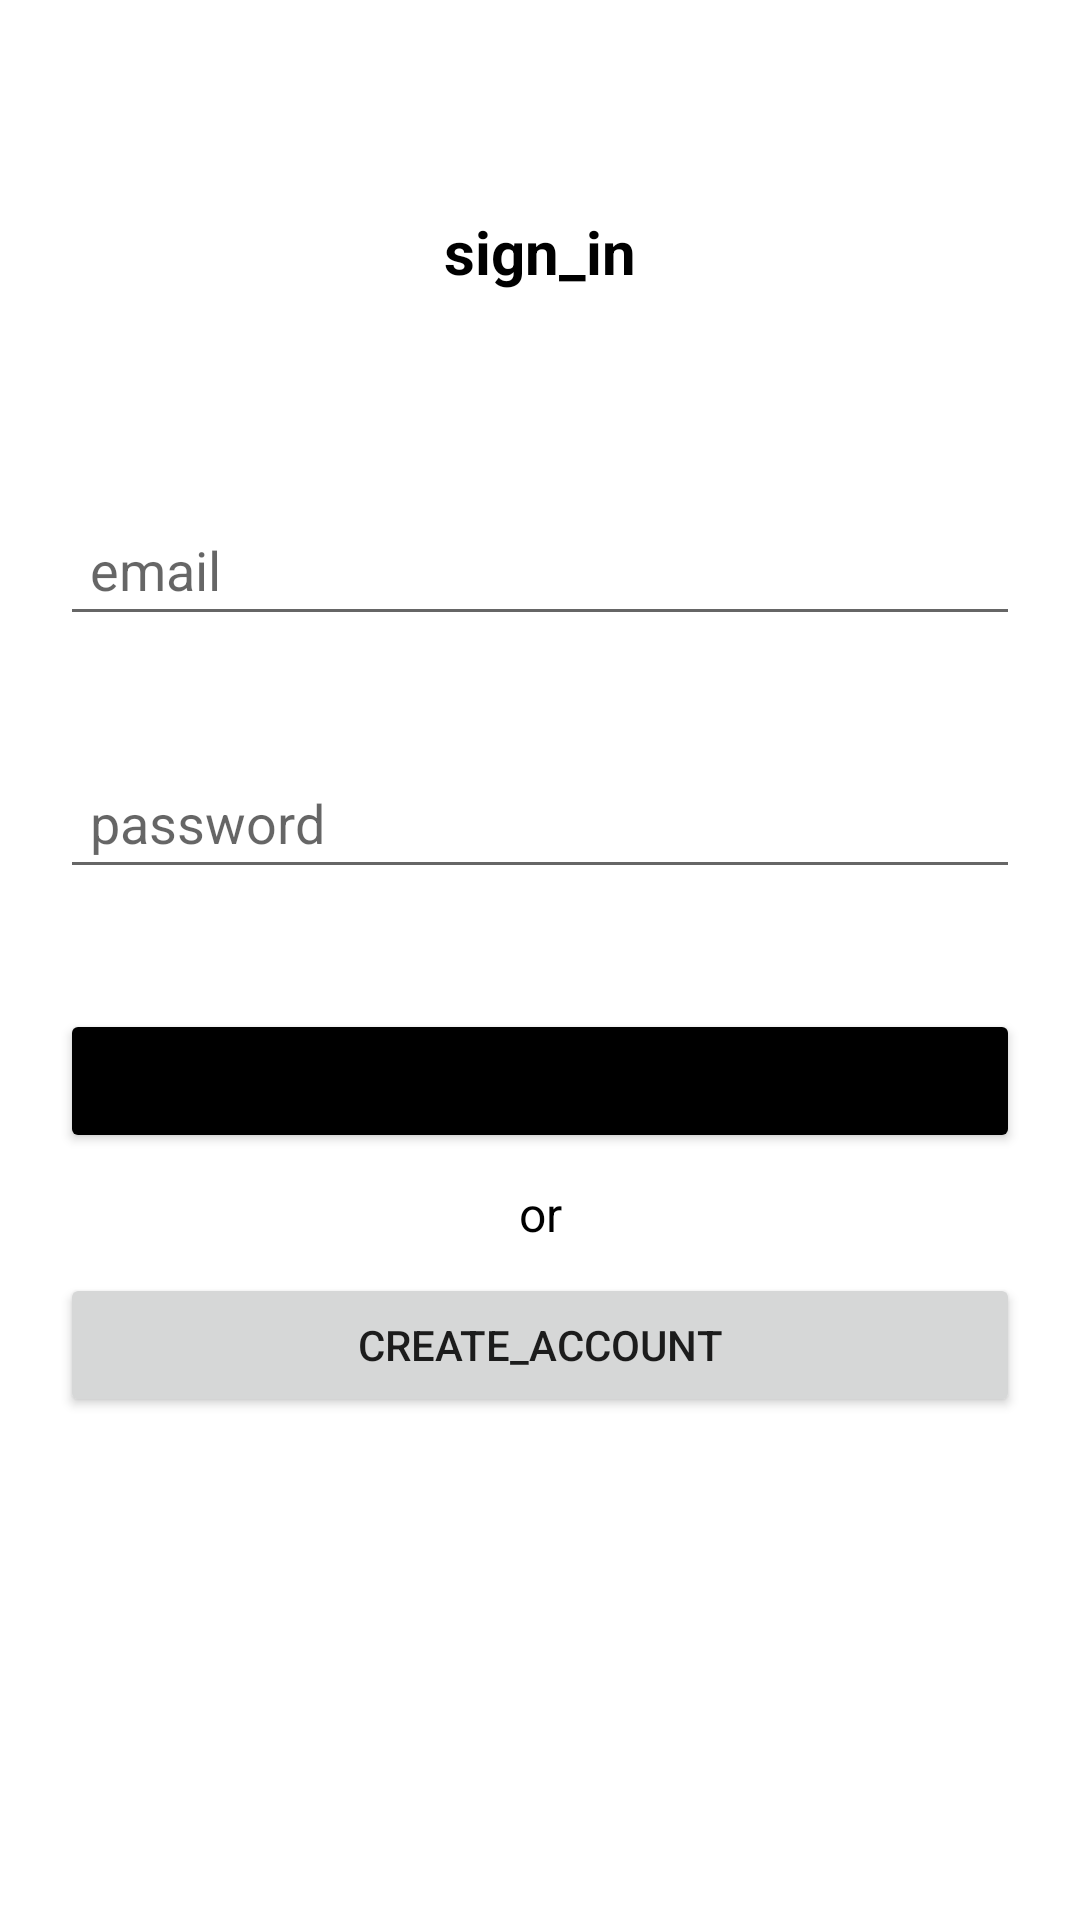

The Android layout XML behind this screen, and the referenced resources:
<!-- AndroidManifest.xml: application theme Theme.KldStadium -->
<!-- res/layout/activity_sigh_in.xml -->
<?xml version="1.0" encoding="utf-8"?>
<androidx.constraintlayout.widget.ConstraintLayout xmlns:android="http://schemas.android.com/apk/res/android"
    xmlns:app="http://schemas.android.com/apk/res-auto"
    xmlns:tools="http://schemas.android.com/tools"
    android:layout_width="match_parent"
    android:layout_height="match_parent"
    tools:context=".views.SignInActivity"
    tools:ignore="Autofill, LabelFor">

    <TextView
        android:layout_width="wrap_content"
        android:layout_height="wrap_content"
        android:text="sign_in"
        android:textAlignment="center"
        android:textColor="@color/black"
        android:textSize="20sp"
        android:textStyle="bold"
        app:layout_constraintBottom_toTopOf="@+id/etSignInEmail"
        app:layout_constraintEnd_toEndOf="parent"
        app:layout_constraintStart_toStartOf="parent"
        app:layout_constraintTop_toTopOf="parent" />

    <TextView
        android:id="@+id/textView2"
        android:layout_width="wrap_content"
        android:layout_height="wrap_content"
        android:text="or"
        android:textAlignment="center"
        android:textColor="@color/black"
        android:textSize="16sp"
        app:layout_constraintBottom_toTopOf="@+id/btnCreateAccount2"
        app:layout_constraintEnd_toEndOf="parent"
        app:layout_constraintStart_toStartOf="parent"
        app:layout_constraintTop_toBottomOf="@+id/btnSignIn" />

    <EditText
        android:id="@+id/etSignInEmail"
        android:layout_width="0dp"
        android:layout_height="wrap_content"
        android:layout_marginHorizontal="20dp"
        android:layout_marginVertical="20dp"
        android:hint="email"
        android:inputType="textEmailAddress"
        android:padding="10dp"
        app:layout_constraintBottom_toTopOf="@+id/etSignInPassword"
        app:layout_constraintEnd_toEndOf="parent"
        app:layout_constraintStart_toStartOf="parent"
        app:layout_constraintTop_toTopOf="parent"
        app:layout_constraintVertical_chainStyle="packed" />

    <EditText
        android:id="@+id/etSignInPassword"
        android:layout_width="0dp"
        android:layout_height="wrap_content"
        android:layout_marginVertical="20dp"
        android:hint="password"
        android:inputType="textPassword"
        android:maxLength="15"
        android:padding="10dp"
        app:layout_constraintBottom_toTopOf="@+id/btnSignIn"
        app:layout_constraintEnd_toEndOf="@+id/etSignInEmail"
        app:layout_constraintStart_toStartOf="@+id/etSignInEmail"
        app:layout_constraintTop_toBottomOf="@+id/etSignInEmail" />

    <Button
        android:id="@+id/btnSignIn"
        android:layout_width="0dp"
        android:layout_height="wrap_content"
        android:layout_marginVertical="20dp"
        android:backgroundTint="@color/black"
        android:text="sign_in"
        app:layout_constraintBottom_toTopOf="@+id/btnCreateAccount2"
        app:layout_constraintEnd_toEndOf="@+id/etSignInPassword"
        app:layout_constraintStart_toStartOf="@+id/etSignInPassword"
        app:layout_constraintTop_toBottomOf="@+id/etSignInPassword" />

    <Button
        android:id="@+id/btnCreateAccount2"
        android:layout_width="0dp"
        android:layout_height="wrap_content"
        android:layout_marginVertical="20dp"
        android:text="create_account"
        app:layout_constraintBottom_toBottomOf="parent"
        app:layout_constraintEnd_toEndOf="@+id/btnSignIn"
        app:layout_constraintStart_toStartOf="@+id/btnSignIn"
        app:layout_constraintTop_toBottomOf="@+id/btnSignIn" />

</androidx.constraintlayout.widget.ConstraintLayout>
<!-- resources referenced by this layout -->
<resources>
  <style name="Theme.KldStadium" parent="Theme.MaterialComponents.DayNight.DarkActionBar">
          
          <item name="colorPrimary">@color/purple_500</item>
          <item name="colorPrimaryVariant">@color/purple_700</item>
          <item name="colorOnPrimary">@color/white</item>
          
          <item name="colorSecondary">@color/teal_200</item>
          <item name="colorSecondaryVariant">@color/teal_700</item>
          <item name="colorOnSecondary">@color/black</item>
          
          <item name="android:statusBarColor" tools:targetApi="l">?attr/colorPrimaryVariant</item>
          
      </style>
  <!-- not gathered from this repository: default colours our renderer supplied (Android Studio template values) -->
  <color name="purple_500">#FF6200EE</color>
  <color name="purple_700">#FF3700B3</color>
  <color name="teal_200">#FF03DAC5</color>
  <color name="teal_700">#FF018786</color>
  <color name="black">#FF000000</color>
  <color name="white">#FFFFFFFF</color>
</resources>
